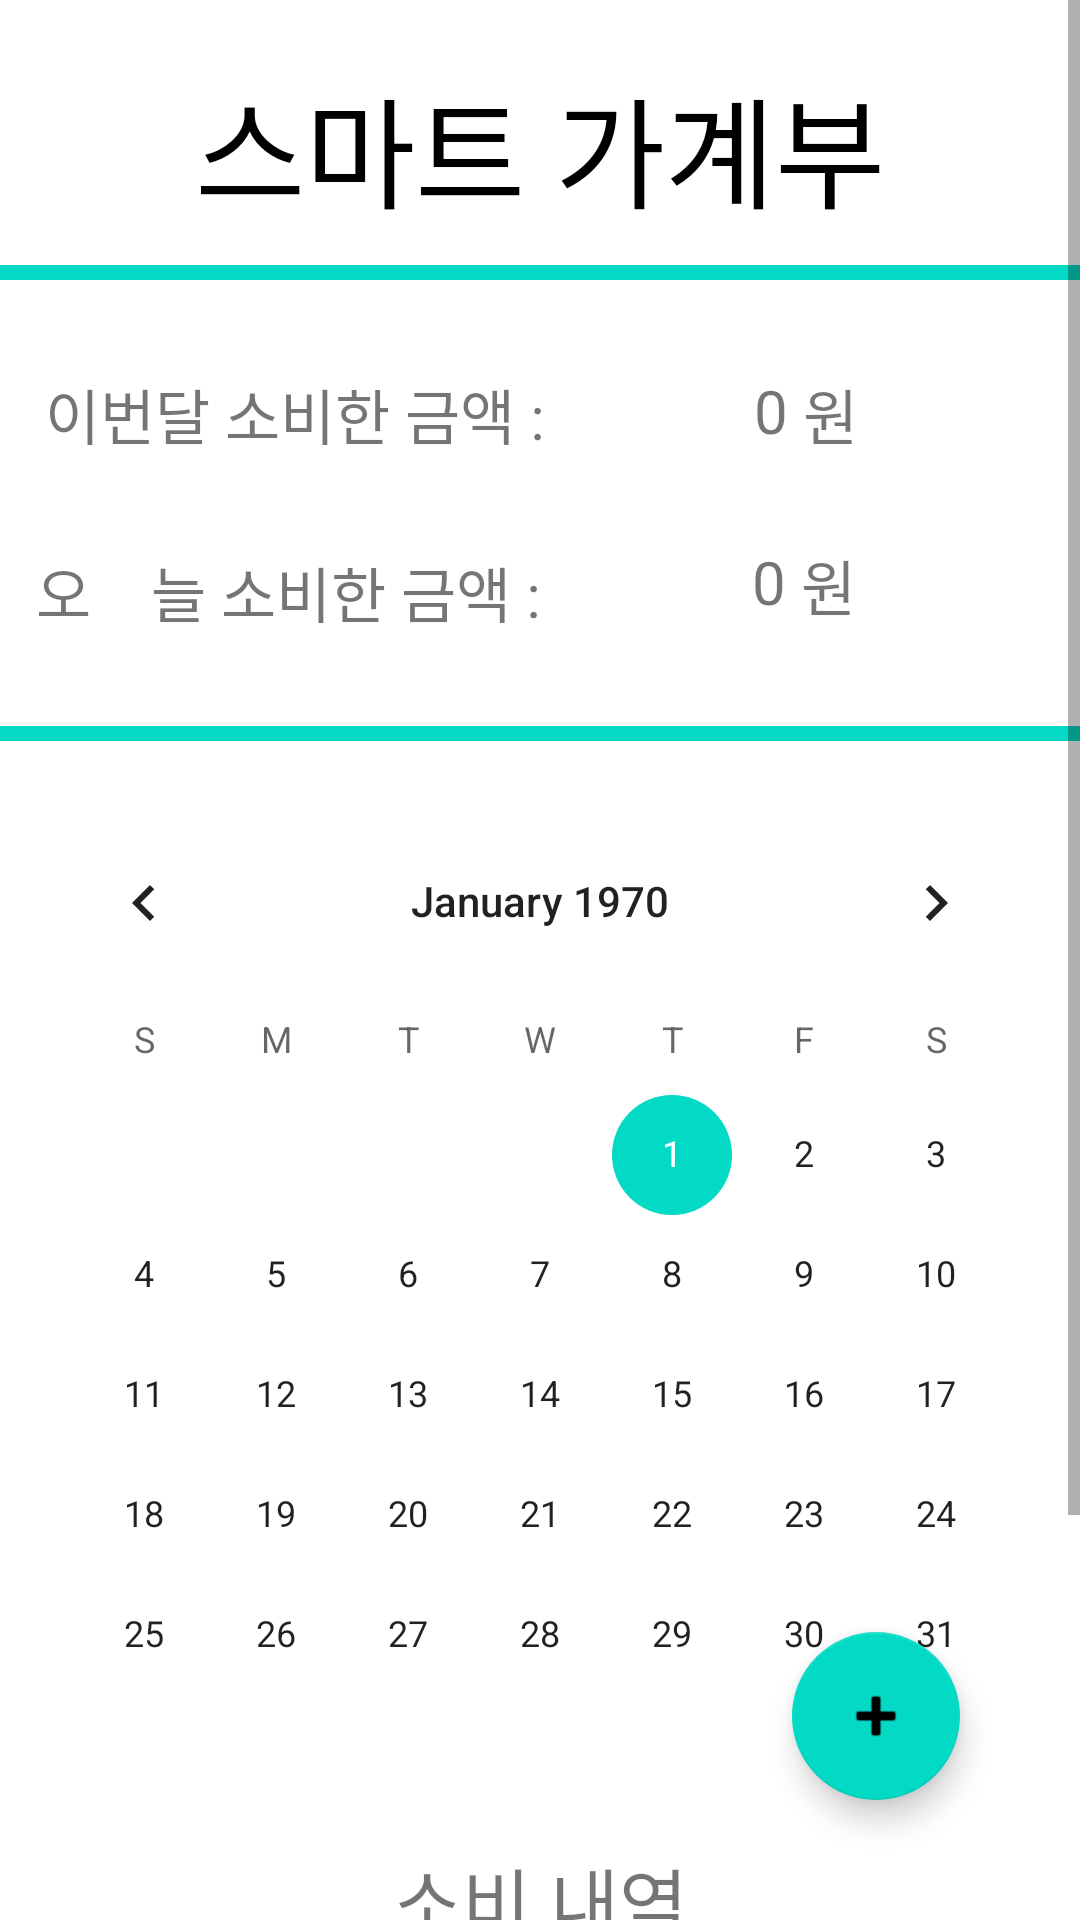

This screen was rendered from an Android layout file. Write that file and the resources it references.
<!-- AndroidManifest.xml: activity theme Theme.Ocrcamera.NoActionBar -->
<!-- res/layout/activity_main.xml -->
<?xml version="1.0" encoding="utf-8"?>
<androidx.constraintlayout.widget.ConstraintLayout xmlns:android="http://schemas.android.com/apk/res/android"
    xmlns:app="http://schemas.android.com/apk/res-auto"
    xmlns:tools="http://schemas.android.com/tools"
    android:layout_width="match_parent"
    android:layout_height="match_parent"
    tools:context=".MainActivity">

    <ScrollView
        android:layout_width="match_parent"
        android:layout_height="match_parent">

    <androidx.constraintlayout.widget.ConstraintLayout
        android:layout_width="match_parent"
        android:layout_height="wrap_content">

    <TextView
        android:id="@+id/title"
        android:layout_width="wrap_content"
        android:layout_height="wrap_content"
        android:layout_marginTop="20dp"
        android:textColor="@color/black"
        android:text="스마트 가계부"
        android:textSize="40dp"
        app:layout_constraintEnd_toEndOf="parent"
        app:layout_constraintStart_toStartOf="parent"
        app:layout_constraintTop_toTopOf="parent" />


    <View
        android:id="@+id/view"
        android:layout_width="match_parent"
        android:layout_height="5dp"
        android:layout_marginTop="10dp"
        android:background="@color/teal_200"
        app:layout_constraintEnd_toEndOf="parent"
        app:layout_constraintStart_toStartOf="parent"
        app:layout_constraintTop_toBottomOf="@+id/title" />

    <TextView
        android:id="@+id/textview1"
        android:layout_width="wrap_content"
        android:layout_height="wrap_content"
        android:layout_marginTop="30dp"
        android:layout_marginStart="15dp"
        android:text="이번달 소비한 금액 : "
        android:textSize="20dp"
        app:layout_constraintStart_toStartOf="parent"
        app:layout_constraintTop_toBottomOf="@+id/view" />

        <TextView
            android:id="@+id/month_money"
            android:layout_width="wrap_content"
            android:layout_height="wrap_content"
            android:layout_marginTop="30dp"
            android:text="0"
            android:textSize="20dp"
            app:layout_constraintEnd_toEndOf="parent"
            app:layout_constraintHorizontal_bias="0.4"
            app:layout_constraintStart_toEndOf="@+id/textview1"
            app:layout_constraintTop_toBottomOf="@+id/view" />

    <TextView
        android:layout_width="wrap_content"
        android:layout_height="wrap_content"
        android:layout_marginTop="30dp"
        android:textSize="20dp"
        android:text=" 원"
        app:layout_constraintStart_toEndOf="@+id/month_money"
        app:layout_constraintTop_toBottomOf="@+id/view" />


        <TextView
            android:id="@+id/textview2"
            android:layout_width="wrap_content"
            android:layout_height="wrap_content"
            android:layout_marginStart="12dp"
            android:layout_marginTop="30dp"
            android:text="오    늘 소비한 금액 : "
            android:textSize="20dp"
            app:layout_constraintStart_toStartOf="parent"
            app:layout_constraintTop_toBottomOf="@+id/textview1" />

        <TextView
            android:id="@+id/today_money"
            android:layout_width="wrap_content"
            android:layout_height="wrap_content"
            android:layout_marginTop="30dp"
            android:text="0"
            android:textSize="20dp"
            app:layout_constraintEnd_toEndOf="parent"
            app:layout_constraintHorizontal_bias="0.4"
            app:layout_constraintStart_toEndOf="@+id/textview2"
            app:layout_constraintTop_toBottomOf="@+id/month_money" />

    <TextView
        android:layout_width="wrap_content"
        android:layout_height="wrap_content"
        android:layout_marginTop="30dp"
        android:textSize="20dp"
        android:text=" 원"
        app:layout_constraintStart_toEndOf="@+id/today_money"
        app:layout_constraintTop_toBottomOf="@+id/month_money" />


        <View
            android:id="@+id/view2"
            android:layout_width="match_parent"
            android:layout_height="5dp"
            android:layout_marginTop="30dp"
            android:background="@color/teal_200"
            app:layout_constraintEnd_toEndOf="parent"
            app:layout_constraintHorizontal_bias="0.0"
            app:layout_constraintStart_toStartOf="parent"
            app:layout_constraintTop_toBottomOf="@+id/textview2" />

        <CalendarView
            android:id="@+id/calendar"
            android:layout_width="wrap_content"
            android:layout_height="wrap_content"
            android:layout_marginTop="20dp"
            app:layout_constraintEnd_toEndOf="parent"
            app:layout_constraintStart_toStartOf="parent"
            app:layout_constraintTop_toBottomOf="@+id/view2" />

        <TextView
            android:id="@+id/textView4"
            android:layout_width="wrap_content"
            android:layout_height="wrap_content"
            android:text="소비 내역"
            android:textSize="25dp"
            android:layout_margin="10dp"
            app:layout_constraintEnd_toEndOf="parent"
            app:layout_constraintStart_toStartOf="parent"
            app:layout_constraintTop_toBottomOf="@+id/calendar" />

        <androidx.recyclerview.widget.RecyclerView
            android:background="@color/teal_200"
            android:id="@+id/recyclerView"
            app:layoutManager="androidx.recyclerview.widget.LinearLayoutManager"
            android:layout_width="match_parent"
            android:layout_height="wrap_content"
            android:layout_marginTop="20dp"
            app:layout_constraintEnd_toEndOf="parent"
            app:layout_constraintStart_toStartOf="parent"
            app:layout_constraintTop_toBottomOf="@+id/textView4" />

        <View
            android:layout_width="match_parent"
            android:layout_height="140dp"
            app:layout_constraintEnd_toEndOf="parent"
            app:layout_constraintStart_toStartOf="parent"
            app:layout_constraintTop_toBottomOf="@+id/recyclerView"/>




    </androidx.constraintlayout.widget.ConstraintLayout>

    </ScrollView>

    <com.google.android.material.floatingactionbutton.FloatingActionButton
        android:id="@+id/add_receipt"
        android:layout_width="wrap_content"
        android:layout_height="wrap_content"
        android:layout_marginEnd="40dp"
        android:layout_marginBottom="40dp"
        android:clickable="true"
        app:layout_constraintBottom_toBottomOf="parent"
        app:layout_constraintEnd_toEndOf="parent"
        app:srcCompat="@android:drawable/ic_input_add" />

</androidx.constraintlayout.widget.ConstraintLayout>
<!-- resources referenced by this layout -->
<resources>
  <color name="black">#FF000000</color>
  <color name="teal_200">#FF03DAC5</color>
  <style name="Theme.Ocrcamera.NoActionBar">
          <item name="windowActionBar">false</item>
          <item name="windowNoTitle">true</item>
      </style>
</resources>
